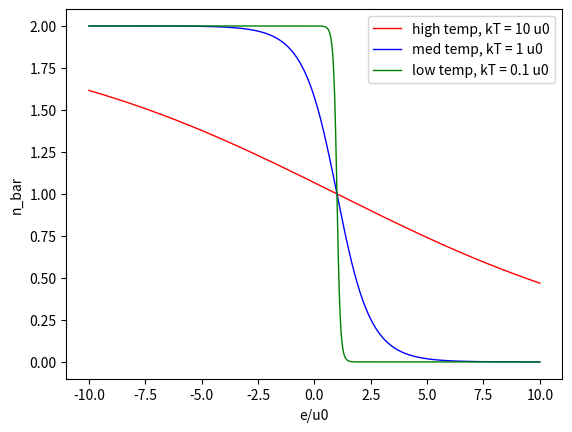

Reproduce this figure in Python.
import matplotlib.pyplot as plt
import numpy as np


def n_bar(x, beta):
    return (np.exp(beta * (x - 1)) + 2) / (np.exp(2 * beta * (x - 1)) + np.exp(beta * (x - 1)) + 1)


x = np.linspace(-10, 10, 500)
n_high = n_bar(x, 0.1)
n_med = n_bar(x, 1)
n_low = n_bar(x, 10)


plt.plot(x, n_high, color = 'red', linewidth = 1.0, label = 'high temp, kT = 10 u0')
plt.plot(x, n_med, color = 'blue', linewidth = 1.0, label = 'med temp, kT = 1 u0')
plt.plot(x, n_low, color = 'green', linewidth = 1.0, label = 'low temp, kT = 0.1 u0')
plt.xlabel('e/u0')
plt.ylabel('n_bar')
plt.legend()
plt.show()